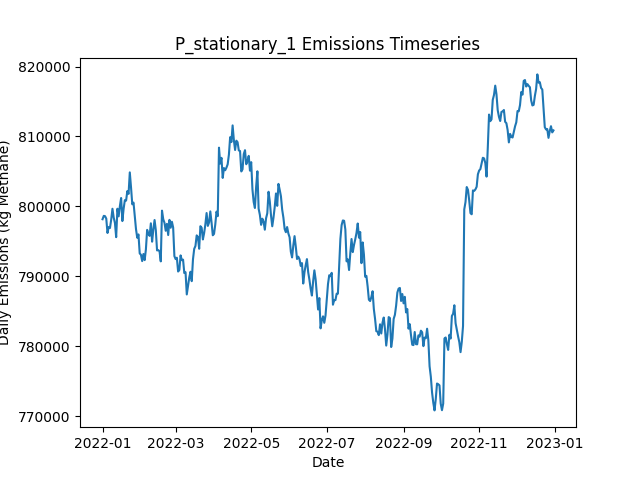

The data file committed next to this chart (first rows):
Date, Daily Emissions (Kg Methane), Daily Mitigable Emissions (Kg Methane), Daily Non-Mitigable Emissions (Kg Methan…, Daily Cost ($), Active Leaks, New Leaks, Leaks Repaired, Leaks Naturally Repaired, Leaks Tagged, Daily Repair Cost ($), Daily Natural Repair Cost ($), stationary Deployment Cost ($), stationary Sites flagged for Follow-Up, stationary Leaks tagged for repair, stationary Sites Visited, stationary Travel Time (Minutes), stationary Survey Time (Minutes), OGI_FU Deployment Cost ($), OGI_FU Sites flagged for Follow-Up, OGI_FU Leaks tagged for repair, OGI_FU Sites Visited, OGI_FU Travel Time (Minutes), OGI_FU Survey Time (Minutes)
2022-01-01, 798178, 158974, 639204, 6540, 6545, 6581, 0, 25, 0.00000, 0.00000, 5000, 6540, 0, , 180, 0, 0, 0.00000, , 0, 0, 0, 0
2022-01-02, 798660, 159490, 639170, 540, 6548, 20, 0, 13, 0.00000, 0.00000, 2600, 540, 0, , 180, 0, 0, 0.00000, , 0, 0, 0, 0
2022-01-03, 798623, 159246, 639377, 540, 6555, 23, 0, 12, 0.00000, 0.00000, 2400, 540, 0, , 180, 0, 0, 0.00000, , 0, 0, 0, 0
2022-01-04, 798269, 159375, 638893, 540, 6548, 13, 0, 15, 0.00000, 0.00000, 3000, 540, 0, , 180, 0, 0, 0.00000, , 0, 0, 0, 0
2022-01-05, 796216, 159448, 636768, 540, 6553, 25, 0, 10, 0.00000, 0.00000, 2000, 540, 0, , 180, 0, 0, 0.00000, , 0, 0, 0, 0
2022-01-06, 797064, 159519, 637546, 540, 6556, 17, 0, 10, 0.00000, 0.00000, 2000, 540, 0, , 180, 0, 0, 0.00000, , 0, 0, 0, 0
2022-01-07, 796928, 159400, 637528, 540, 6552, 14, 0, 11, 0.00000, 0.00000, 2200, 540, 0, , 180, 0, 0, 0.00000, , 0, 0, 0, 0
2022-01-08, 798135, 158602, 639533, 540, 6560, 17, 0, 7, 0.00000, 0.00000, 1400, 540, 0, , 180, 0, 0, 0.00000, , 0, 0, 0, 0
2022-01-09, 799675, 158397, 641278, 540, 6561, 22, 0, 15, 0.00000, 0.00000, 3000, 540, 0, , 180, 0, 0, 0.00000, , 0, 0, 0, 0
2022-01-10, 798420, 159129, 639291, 1540, 6557, 12, 0, 11, 70, 0.00000, 2200, 540, 180, , 180, 0, 0, 1000, , 70, 3, 120, 360
2022-01-11, 797642, 159890, 637753, 1540, 6552, 18, 0, 17, 67, 0.00000, 3400, 540, 0, , 180, 0, 0, 1000, , 67, 3, 120, 360
2022-01-12, 795616, 159142, 636474, 1540, 6547, 14, 0, 11, 85, 0.00000, 2200, 540, 0, , 180, 0, 0, 1000, , 85, 3, 120, 360
2022-01-13, 799679, 164051, 635628, 1540, 6553, 15, 0, 5, 71, 0.00000, 1000, 540, 0, , 180, 0, 0, 1000, , 71, 3, 120, 360
2022-01-14, 798590, 165572, 633018, 1540, 6558, 22, 0, 6, 70, 0.00000, 1200, 540, 0, , 180, 0, 0, 1000, , 70, 3, 120, 360
2022-01-15, 800052, 167051, 633001, 1540, 6567, 24, 0, 9, 68, 0.00000, 1800, 540, 0, , 180, 0, 0, 1000, , 68, 3, 120, 360
2022-01-16, 801211, 166983, 634228, 1540, 6566, 22, 0, 17, 76, 0.00000, 3400, 540, 0, , 180, 0, 0, 1000, , 76, 3, 120, 360
2022-01-17, 797916, 166972, 630945, 1540, 6565, 16, 0, 10, 81, 0.00000, 2000, 540, 0, , 180, 0, 0, 1000, , 81, 3, 120, 360
2022-01-18, 799651, 166788, 632863, 1540, 6576, 20, 0, 6, 98, 0.00000, 1200, 540, 0, , 180, 0, 0, 1000, , 98, 3, 120, 360
2022-01-19, 800907, 167457, 633450, 1540, 6588, 27, 0, 11, 77, 0.00000, 2200, 540, 24, , 180, 0, 0, 1000, , 77, 3, 120, 360
2022-01-20, 800829, 167379, 633450, 1540, 6597, 22, 0, 10, 74, 0.00000, 2000, 540, 0, , 180, 0, 0, 1000, , 74, 3, 120, 360
2022-01-21, 802198, 166916, 635282, 1540, 6594, 17, 0, 18, 85, 0.00000, 3600, 540, 0, , 180, 0, 0, 1000, , 85, 3, 120, 360
2022-01-22, 801798, 166896, 634902, 1540, 6607, 25, 0, 7, 56, 0.00000, 1400, 540, 0, , 180, 0, 0, 1000, , 56, 3, 120, 360
2022-01-23, 804872, 167948, 636924, 1540, 6610, 22, 0, 17, 83, 0.00000, 3400, 540, 0, , 180, 0, 0, 1000, , 83, 3, 120, 360
2022-01-24, 802711, 167844, 634867, 1540, 6607, 14, 0, 10, 62, 0.00000, 2000, 540, 0, , 180, 0, 0, 1000, , 62, 3, 120, 360
2022-01-25, 800309, 167032, 633277, 13740, 6545, 16, 61, 9, 85, 12200, 1800, 540, 0, , 180, 0, 0, 1000, , 85, 3, 120, 360
2022-01-26, 800556, 166311, 634245, 13340, 6488, 20, 59, 15, 82, 11800, 3000, 540, 0, , 180, 0, 0, 1000, , 82, 3, 120, 360
2022-01-27, 798711, 163516, 635196, 17340, 6411, 20, 79, 14, 58, 15800, 2800, 540, 24, , 180, 0, 0, 1000, , 58, 3, 120, 360
2022-01-28, 796768, 162505, 634262, 13340, 6352, 13, 59, 7, 41, 11800, 1400, 540, 0, , 180, 0, 0, 1000, , 41, 3, 120, 360
2022-01-29, 795534, 160666, 634867, 12340, 6297, 21, 54, 17, 14, 10800, 3400, 540, 0, , 180, 0, 0, 1000, , 14, 3, 120, 360
2022-01-30, 796009, 160087, 635921, 13140, 6239, 16, 58, 12, 27, 11600, 2400, 540, 0, , 180, 0, 0, 1000, , 27, 3, 120, 360
2022-01-31, 793293, 158737, 634556, 13940, 6191, 28, 62, 8, 17, 12400, 1600, 540, 0, , 180, 0, 0, 1000, , 17, 3, 120, 360
2022-02-01, 793103, 155592, 637511, 15740, 6126, 22, 71, 11, 39, 14200, 2200, 540, 0, , 180, 0, 0, 1000, , 39, 3, 120, 360
2022-02-02, 792194, 153819, 638375, 19140, 6046, 22, 88, 9, 22, 17600, 1800, 540, 0, , 180, 0, 0, 1000, , 22, 3, 120, 360
2022-02-03, 793212, 154146, 639066, 1540, 6058, 23, 0, 6, 53, 0.00000, 1200, 540, 0, , 180, 0, 0, 1000, , 53, 3, 120, 360
2022-02-04, 792338, 154896, 637442, 1540, 6055, 16, 0, 10, 37, 0.00000, 2000, 540, 24, , 180, 0, 0, 1000, , 37, 3, 120, 360
2022-02-05, 793872, 155446, 638427, 1940, 6060, 21, 2, 11, 20, 400, 2200, 540, 0, , 180, 0, 0, 1000, , 20, 3, 120, 360
2022-02-06, 796661, 155400, 641261, 1740, 6075, 27, 1, 10, 37, 200, 2000, 540, 0, , 180, 0, 0, 1000, , 37, 3, 120, 360
2022-02-07, 796078, 154609, 641468, 2340, 6069, 19, 4, 18, 15, 800, 3600, 540, 0, , 180, 0, 0, 1000, , 15, 3, 120, 360
2022-02-08, 795798, 153311, 642488, 1740, 6075, 23, 1, 13, 15, 200, 2600, 540, 0, , 180, 0, 0, 1000, , 15, 3, 120, 360
2022-02-09, 797594, 152808, 644786, 5340, 6068, 23, 19, 9, 18, 3800, 1800, 540, 0, , 180, 0, 0, 1000, , 18, 3, 120, 360
2022-02-10, 794972, 152104, 642868, 7540, 6032, 15, 30, 13, 20, 6000, 2600, 540, 0, , 180, 0, 0, 1000, , 20, 3, 120, 360
2022-02-11, 796723, 152231, 644492, 1940, 6037, 19, 2, 8, 31, 400, 1600, 540, 0, , 180, 0, 0, 1000, , 31, 3, 120, 360
2022-02-12, 798064, 152137, 645926, 1940, 6037, 18, 2, 13, 20, 400, 2600, 540, 24, , 180, 0, 0, 1000, , 20, 3, 120, 360
2022-02-13, 796609, 151857, 644751, 1540, 6028, 12, 0, 16, 15, 0.00000, 3200, 540, 0, , 180, 0, 0, 1000, , 15, 3, 120, 360
2022-02-14, 793721, 150231, 643490, 1740, 6028, 15, 1, 10, 14, 200, 2000, 540, 0, , 180, 0, 0, 1000, , 14, 3, 120, 360
2022-02-15, 793762, 149978, 643784, 2140, 6028, 15, 3, 3, 16, 600, 600, 540, 0, , 180, 0, 0, 1000, , 16, 3, 120, 360
2022-02-16, 793600, 149142, 644458, 6540, 6012, 19, 25, 7, 18, 5000, 1400, 540, 0, , 180, 0, 0, 1000, , 18, 3, 120, 360
2022-02-17, 792157, 148822, 643334, 3140, 6010, 23, 8, 10, 17, 1600, 2000, 540, 0, , 180, 0, 0, 1000, , 17, 3, 120, 360
2022-02-18, 799406, 156089, 643317, 10140, 5962, 19, 43, 20, 21, 8600, 4000, 540, 0, , 180, 0, 0, 1000, , 21, 3, 120, 360
2022-02-19, 798177, 155914, 642263, 1540, 5961, 16, 0, 13, 14, 0.00000, 2600, 540, 0, , 180, 0, 0, 1000, , 14, 3, 120, 360
2022-02-20, 797671, 155857, 641814, 1740, 5965, 16, 1, 5, 17, 200, 1000, 540, 24, , 180, 0, 0, 1000, , 17, 3, 120, 360
2022-02-21, 796532, 156343, 640189, 1540, 5975, 19, 0, 4, 18, 0.00000, 800, 540, 0, , 180, 0, 0, 1000, , 18, 3, 120, 360
2022-02-22, 797519, 156811, 640708, 1740, 5981, 21, 1, 8, 19, 200, 1600, 540, 0, , 180, 0, 0, 1000, , 19, 3, 120, 360
2022-02-23, 795920, 156387, 639533, 1740, 5983, 25, 1, 14, 15, 200, 2800, 540, 0, , 180, 0, 0, 1000, , 15, 3, 120, 360
2022-02-24, 798088, 156966, 641123, 2340, 5977, 15, 4, 12, 15, 800, 2400, 540, 0, , 180, 0, 0, 1000, , 15, 3, 120, 360
2022-02-25, 796958, 156371, 640587, 2140, 5981, 24, 3, 11, 17, 600, 2200, 540, 0, , 180, 0, 0, 1000, , 17, 3, 120, 360
2022-02-26, 797814, 156277, 641537, 5540, 5968, 20, 20, 9, 18, 4000, 1800, 540, 0, , 180, 0, 0, 1000, , 18, 3, 120, 360
2022-02-27, 796991, 156041, 640950, 1540, 5958, 11, 0, 17, 20, 0.00000, 3400, 540, 0, , 180, 0, 0, 1000, , 20, 3, 120, 360
2022-02-28, 792901, 154353, 638548, 1540, 5941, 10, 0, 18, 19, 0.00000, 3600, 540, 24, , 180, 0, 0, 1000, , 19, 3, 120, 360
2022-03-01, 792485, 154248, 638237, 1540, 5929, 7, 0, 15, 15, 0.00000, 3000, 540, 0, , 180, 0, 0, 1000, , 15, 3, 120, 360
... 305 more rows
